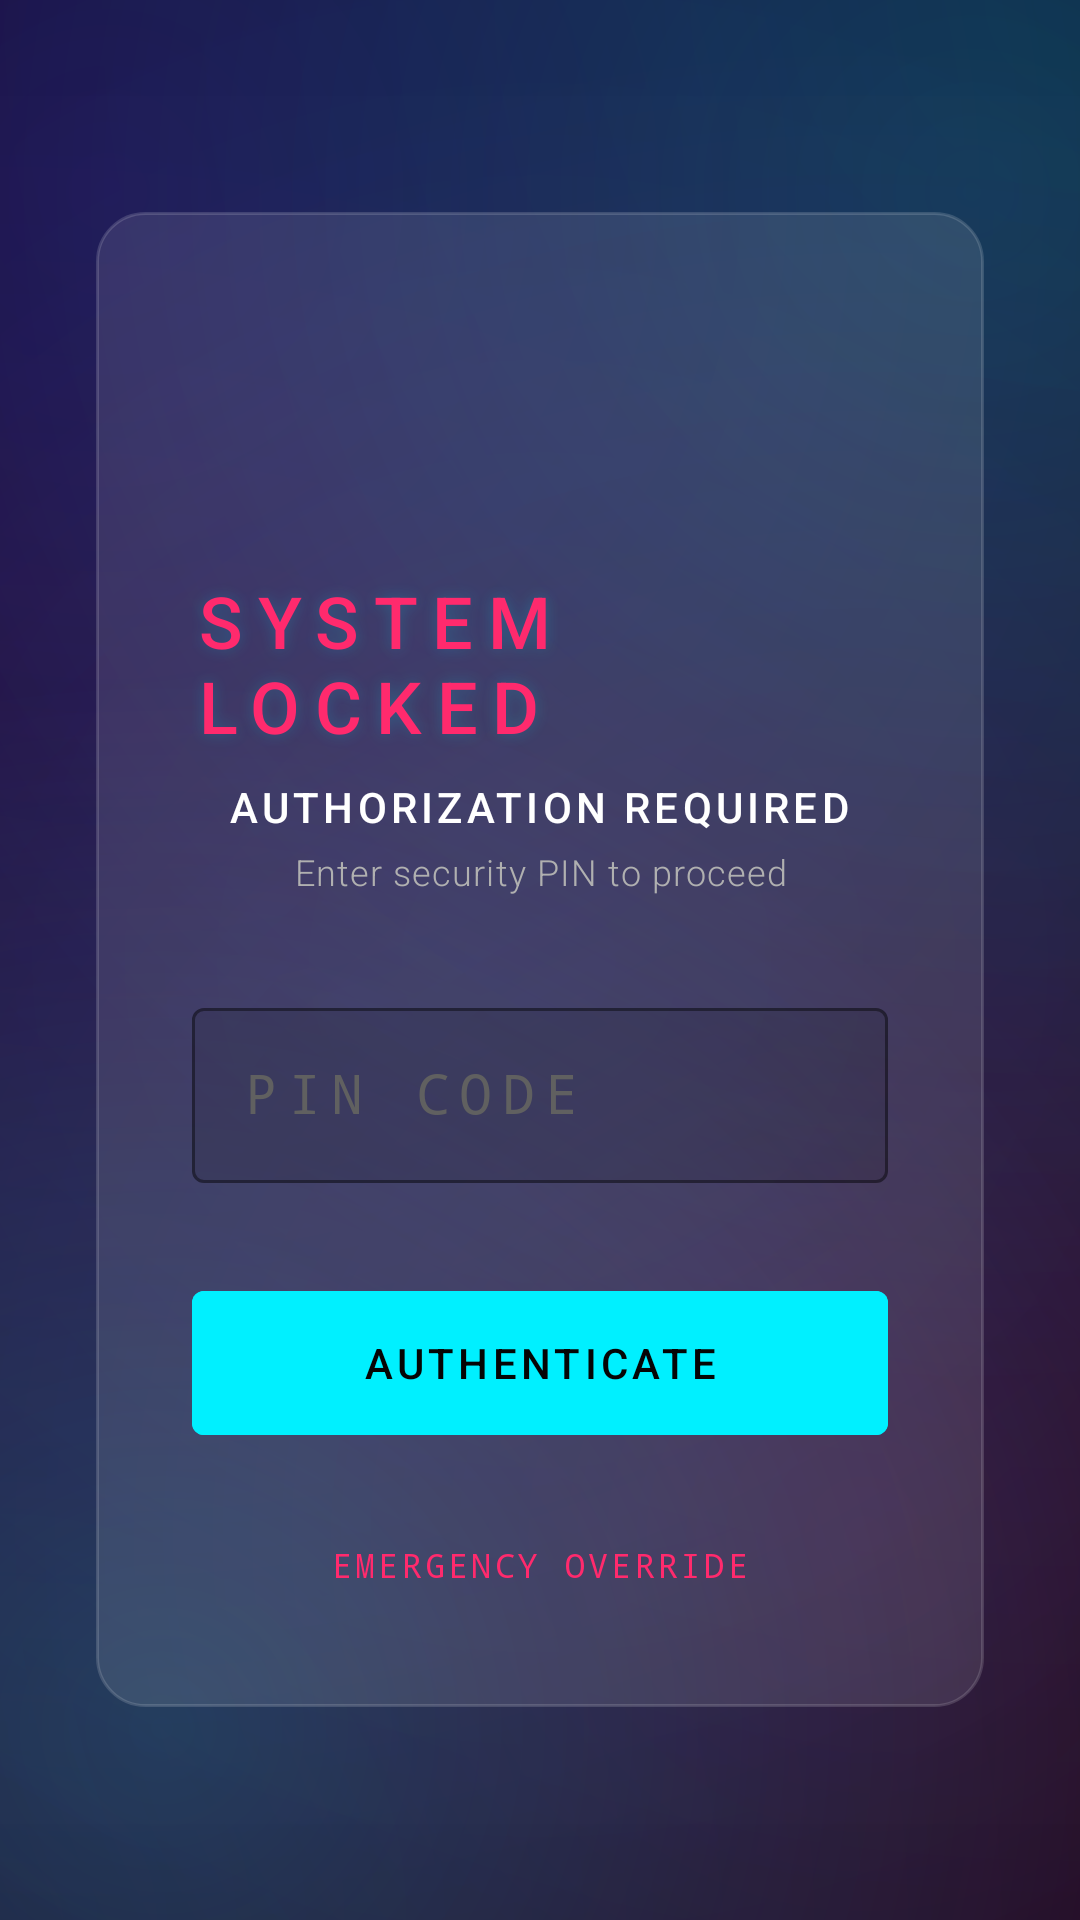

This screen was rendered from an Android layout file. Write that file and the resources it references.
<!-- AndroidManifest.xml: application theme Theme.SecureTrack -->
<!-- res/layout/activity_shutdown_lock.xml -->
<?xml version="1.0" encoding="utf-8"?>
<FrameLayout xmlns:android="http://schemas.android.com/apk/res/android"
    xmlns:app="http://schemas.android.com/apk/res-auto"
    android:layout_width="match_parent"
    android:layout_height="match_parent"
    android:background="@drawable/bg_holographic_gradient">

    
    <ImageView
        android:layout_width="match_parent"
        android:layout_height="match_parent"
        android:src="@drawable/view_scanline"
        android:alpha="0.2"
        android:scaleType="centerCrop" />

    
    <LinearLayout
        android:layout_width="match_parent"
        android:layout_height="wrap_content"
        android:layout_gravity="center"
        android:layout_margin="32dp"
        android:background="@drawable/bg_glass_panel_premium"
        android:orientation="vertical"
        android:padding="32dp"
        android:elevation="20dp">

        <ImageView
            android:layout_width="64dp"
            android:layout_height="64dp"
            android:layout_gravity="center"
            android:src="@drawable/ic_lock"
            app:tint="@color/alert_red"
            android:layout_marginBottom="24dp" />

        <TextView
            android:layout_width="wrap_content"
            android:layout_height="wrap_content"
            android:layout_gravity="center"
            android:text="SYSTEM LOCKED"
            android:textColor="@color/alert_red"
            android:textSize="24sp"
            style="@style/Theme.SecureTrack.Text.Header"
            android:letterSpacing="0.2" />

        <TextView
            android:layout_width="wrap_content"
            android:layout_height="wrap_content"
            android:layout_gravity="center"
            android:layout_marginTop="8dp"
            android:text="Authorization Required"
            android:textColor="@color/text_cyber_primary"
            android:textSize="14sp"
            android:textAlignment="center"
            android:fontFamily="sans-serif-medium"
            android:letterSpacing="0.1"
            android:textAllCaps="true" />

        <TextView
            android:layout_width="wrap_content"
            android:layout_height="wrap_content"
            android:layout_gravity="center"
            android:layout_marginTop="4dp"
            android:text="Enter security PIN to proceed"
            android:textColor="@color/text_cyber_secondary"
            android:textSize="12sp"
            android:textAlignment="center"
            android:fontFamily="sans-serif-light" />

        
        <com.google.android.material.textfield.TextInputLayout
            android:layout_width="match_parent"
            android:layout_height="wrap_content"
            android:layout_marginTop="32dp"
            android:hint="PIN CODE"
            android:textColorHint="@color/text_cyber_muted"
            app:boxBackgroundColor="#1A000000"
            app:boxStrokeColor="@color/neon_cyan"
            app:boxStrokeWidth="1dp"
            app:boxStrokeWidthFocused="2dp"
            app:hintTextColor="@color/neon_cyan"
            style="@style/Widget.MaterialComponents.TextInputLayout.OutlinedBox">

            <com.google.android.material.textfield.TextInputEditText
                android:id="@+id/editPin"
                android:layout_width="match_parent"
                android:layout_height="wrap_content"
                android:inputType="numberPassword"
                android:maxLength="6"
                android:textColor="@color/neon_cyan"
                android:fontFamily="monospace"
                android:letterSpacing="0.2"
                android:textSize="18sp"
                android:maxLines="1" />

        </com.google.android.material.textfield.TextInputLayout>

        
        <com.google.android.material.button.MaterialButton
            android:id="@+id/btnUnlock"
            android:layout_width="match_parent"
            android:layout_height="56dp"
            android:layout_marginTop="32dp"
            android:text="AUTHENTICATE"
            android:textSize="14sp"
            android:fontFamily="sans-serif-medium"
            android:letterSpacing="0.1"
            app:cornerRadius="4dp"
            android:backgroundTint="@color/neon_cyan"
            android:textColor="@color/cyber_black" />

        
        <TextView
            android:id="@+id/btnEmergency"
            android:layout_width="wrap_content"
            android:layout_height="wrap_content"
            android:layout_gravity="center"
            android:layout_marginTop="24dp"
            android:padding="8dp"
            android:text="EMERGENCY OVERRIDE"
            android:textColor="@color/alert_red"
            android:textSize="11sp"
            android:fontFamily="monospace"
            android:letterSpacing="0.1"
            android:clickable="true"
            android:focusable="true"/>

    </LinearLayout>

</FrameLayout>
<!-- resources referenced by this layout -->
<resources>
  <color name="alert_red">#FF2A6D</color>
  <color name="cyber_black">#050505</color>
  <color name="neon_cyan">#00F0FF</color>
  <color name="text_cyber_muted">#606060</color>
  <color name="text_cyber_primary">#FFFFFF</color>
  <color name="text_cyber_secondary">#B0B0B0</color>
  <!-- drawable bg_glass_panel_premium (drawable) -->
  <?xml version="1.0" encoding="utf-8"?>
  <shape xmlns:android="http://schemas.android.com/apk/res/android"
      android:shape="rectangle">
      
      
      <solid android:color="@color/glass_surface_premium" />
      
      <corners android:radius="16dp" />
      
      
      <stroke
          android:width="1dp"
          android:color="@color/glass_border_premium" />
          
  </shape>
  <!-- drawable view_scanline (drawable) -->
  <?xml version="1.0" encoding="utf-8"?>
  <shape xmlns:android="http://schemas.android.com/apk/res/android"
      android:shape="rectangle">
      <gradient
          android:type="linear"
          android:startColor="#00000000"
          android:centerColor="#05FFFFFF"
          android:endColor="#00000000"
          android:angle="90" />
      <size android:height="4dp" />
  </shape>
  <style name="Theme.SecureTrack.Text.Header">
          <item name="android:textSize">28sp</item>
          <item name="android:textStyle">normal</item>
          <item name="android:fontFamily">sans-serif-medium</item>
          <item name="android:textColor">@color/text_cyber_primary</item>
          <item name="android:letterSpacing">0.1</item>
          <item name="android:shadowColor">@color/neon_cyan_dim</item>
          <item name="android:shadowDx">0</item>
          <item name="android:shadowDy">0</item>
          <item name="android:shadowRadius">12</item>
      </style>
  <style name="Theme.SecureTrack" parent="Theme.Material3.Dark.NoActionBar">
          <item name="colorPrimary">@color/neon_cyan</item>
          <item name="colorPrimaryDark">@color/cyber_black</item>
          <item name="colorSecondary">@color/electric_purple</item>
          <item name="colorAccent">@color/alert_red</item>
          
          
          <item name="android:statusBarColor">@android:color/transparent</item>
          <item name="android:navigationBarColor">@android:color/transparent</item>
          <item name="android:windowTranslucentStatus">false</item> 
          <item name="android:windowTranslucentNavigation">false</item>
          <item name="android:windowDrawsSystemBarBackgrounds">true</item>
          
          
          <item name="android:windowBackground">@drawable/bg_cyber_gradient</item>
          
          
          <item name="android:fontFamily">sans-serif-light</item>
          <item name="android:letterSpacing">0.03</item>
          <item name="android:textColor">@color/text_cyber_primary</item>
      </style>
  <color name="glass_surface_premium">#1AFFFFFF</color>
  <color name="glass_border_premium">#26FFFFFF</color>
  <color name="neon_cyan_dim">#3300F0FF</color>
  <color name="electric_purple">#BC13FE</color>
</resources>
